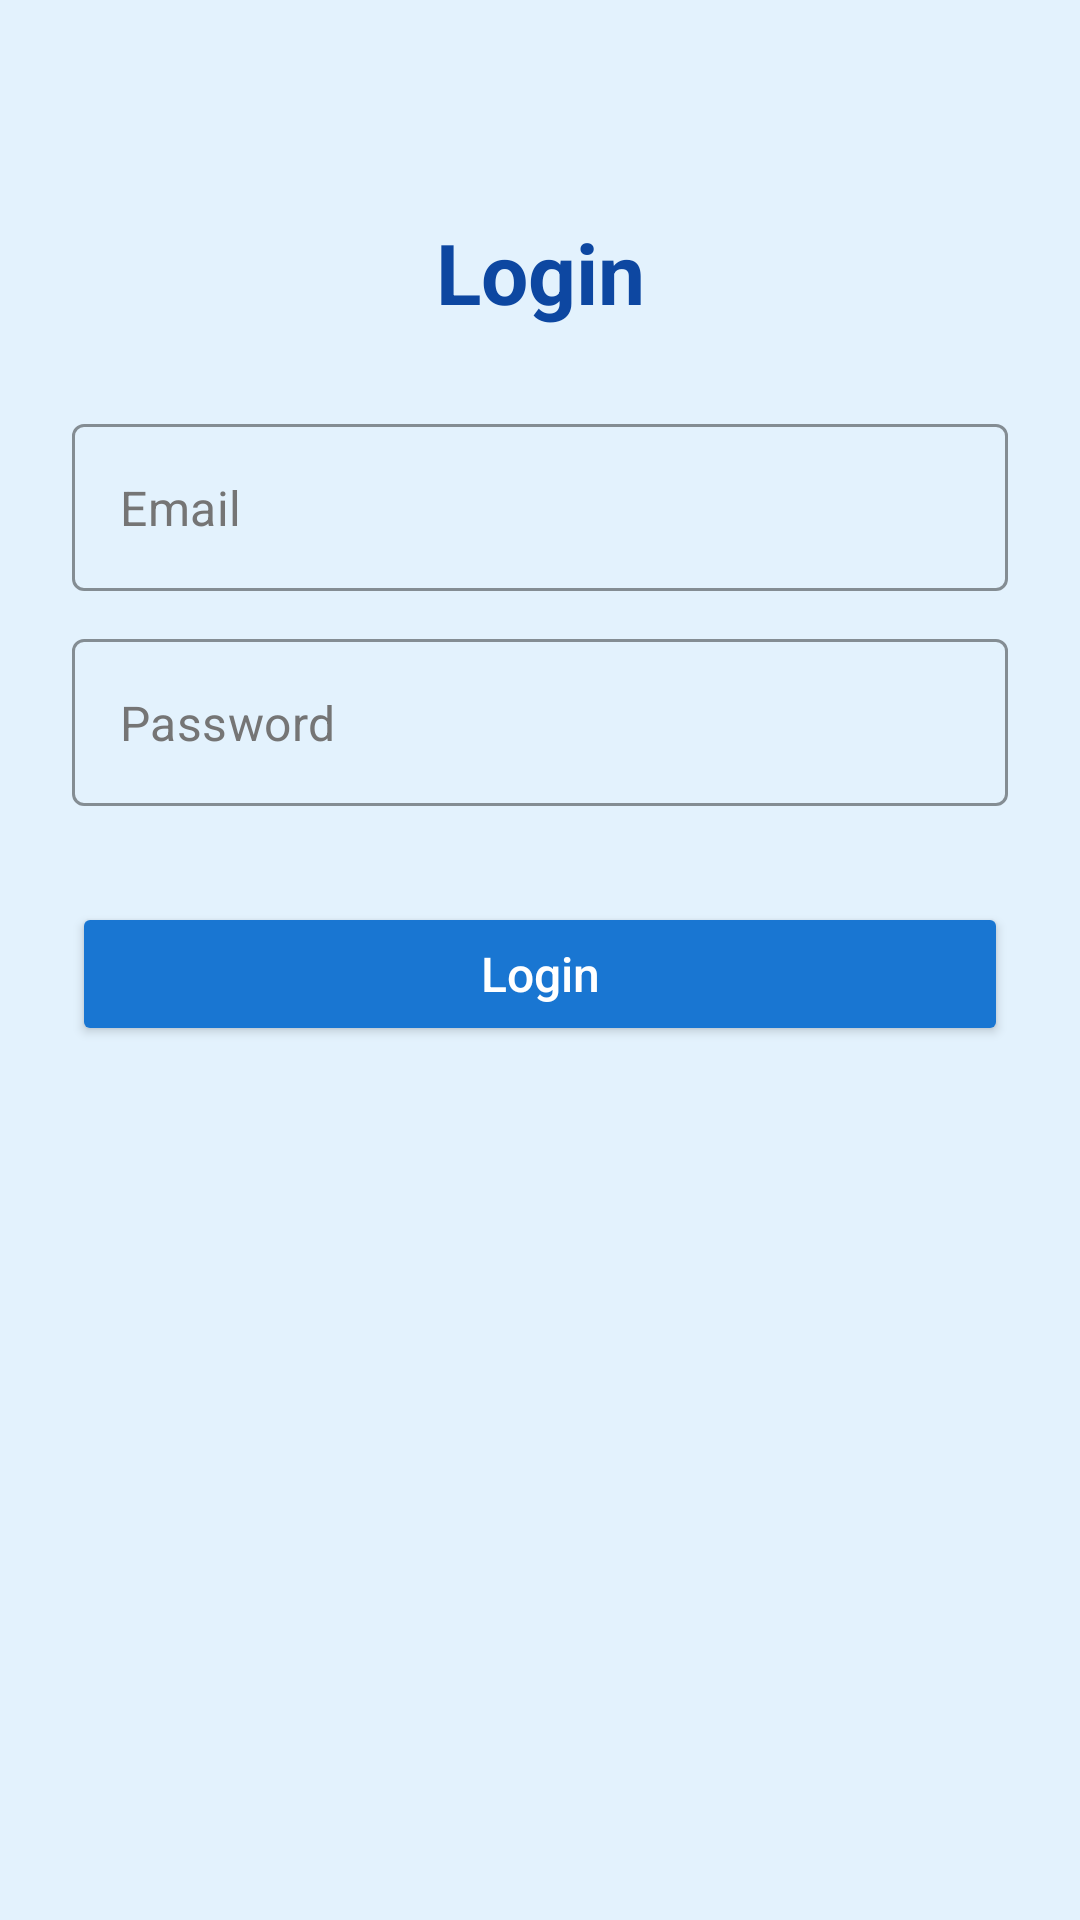

Layout XML and referenced resources for this Android screen:
<!-- AndroidManifest.xml: application theme Theme.SmartSecurityApp -->
<!-- res/layout/activity_login.xml -->
<?xml version="1.0" encoding="utf-8"?>
<androidx.constraintlayout.widget.ConstraintLayout
    xmlns:android="http://schemas.android.com/apk/res/android"
    xmlns:app="http://schemas.android.com/apk/res-auto"
    xmlns:tools="http://schemas.android.com/tools"
    android:layout_width="match_parent"
    android:layout_height="match_parent"
    android:padding="24dp"
    android:background="#E3F2FD"
    tools:context=".LoginActivity">

    
    <TextView
        android:id="@+id/loginTitle"
        android:layout_width="wrap_content"
        android:layout_height="wrap_content"
        android:text="Login"
        android:textSize="28sp"
        android:textStyle="bold"
        android:textColor="#0D47A1"
        app:layout_constraintTop_toTopOf="parent"
        app:layout_constraintStart_toStartOf="parent"
        app:layout_constraintEnd_toEndOf="parent"
        android:layout_marginTop="48dp"/>

    
    <com.google.android.material.textfield.TextInputLayout
        android:id="@+id/emailLayout"
        style="@style/Widget.MaterialComponents.TextInputLayout.OutlinedBox"
        android:layout_width="match_parent"
        android:layout_height="wrap_content"
        android:layout_marginTop="32dp"
        app:startIconDrawable="@drawable/ic_user"
        app:startIconContentDescription="@string/user_icon"
        app:boxStrokeColor="#757575"
        app:hintEnabled="false"
        app:layout_constraintTop_toBottomOf="@id/loginTitle"
        app:layout_constraintStart_toStartOf="parent"
        app:layout_constraintEnd_toEndOf="parent">

        <com.google.android.material.textfield.TextInputEditText
            android:id="@+id/etEmail"
            android:layout_width="match_parent"
            android:layout_height="wrap_content"
            android:hint="@string/email"
            android:inputType="textEmailAddress"
            android:textColor="#000000"
            android:textColorHint="#757575"/>
    </com.google.android.material.textfield.TextInputLayout>

    
    <com.google.android.material.textfield.TextInputLayout
        android:id="@+id/passwordLayout"
        style="@style/Widget.MaterialComponents.TextInputLayout.OutlinedBox"
        android:layout_width="match_parent"
        android:layout_height="wrap_content"
        android:layout_marginTop="16dp"
        app:startIconDrawable="@drawable/ic_lock"
        app:startIconContentDescription="@string/lock_icon"
        app:boxStrokeColor="#757575"
        app:hintEnabled="false"
        app:layout_constraintTop_toBottomOf="@id/emailLayout"
        app:layout_constraintStart_toStartOf="parent"
        app:layout_constraintEnd_toEndOf="parent">

        <com.google.android.material.textfield.TextInputEditText
            android:id="@+id/etPassword"
            android:layout_width="match_parent"
            android:layout_height="wrap_content"
            android:hint="@string/password_hint"
            android:inputType="textPassword"
            android:textColor="#000000"
            android:textColorHint="#757575"/>
    </com.google.android.material.textfield.TextInputLayout>

    
    <Button
        android:id="@+id/btnLogin"
        android:layout_width="match_parent"
        android:layout_height="48dp"
        android:layout_marginTop="32dp"
        android:backgroundTint="#1976D2"
        android:text="@string/login_button"
        android:textAllCaps="false"
        android:textColor="#FFFFFF"
        android:textSize="16sp"
        app:layout_constraintTop_toBottomOf="@id/passwordLayout"
        app:layout_constraintStart_toStartOf="parent"
        app:layout_constraintEnd_toEndOf="parent"/>

</androidx.constraintlayout.widget.ConstraintLayout>
<!-- resources referenced by this layout -->
<resources>
  <string name="email">Email</string>
  <string name="lock_icon">Lock Icon</string>
  <string name="login_button">Login</string>
  <string name="password_hint">Password</string>
  <string name="user_icon">User Icon</string>
  <style name="Theme.SmartSecurityApp" parent="Base.Theme.SmartSecurityApp" />
  <style name="Base.Theme.SmartSecurityApp" parent="Theme.Material3.DayNight.NoActionBar">
          
          
      </style>
</resources>
